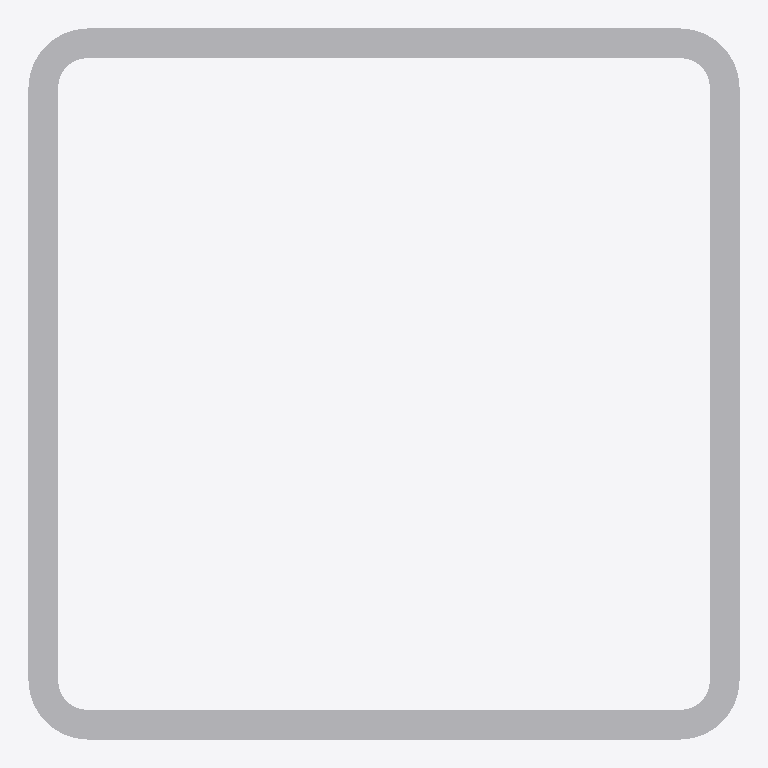
Plan cut of the same IFC building model at storey 'Level 1' (level 0.00 m, cut at 1.40 m), seen from above with north up, elements coloured by IFC class: 1 other element (light grey). Cut surfaces are drawn darker.
Extent 0.2 m × 0.2 m × 3.0 m (x, y, z). Storeys (1): Level 1 at 0.00 m. Elements (1): 1 IfcBuildingElementProxy.

HEADER;
FILE_DESCRIPTION(('ViewDefinition [CoordinationView_V2.0]'),'2;1');
FILE_NAME('Project Number','2020-07-04T12:06:22',(''),(''),'The EXPRESS Data Manager Version 5.02.0100.07 : ','20191031_1115(x64) - Exporter 20.1.0.1 - Alterna','');
FILE_SCHEMA(('IFC2X3'));
ENDSEC;
DATA;
#125=IFCPROJECT('3JjeZ62Cj0mxYXF3pRsvNp',#42,'Project Number',$,$,'Project Name','Project Status',(#117),#112);
#151=IFCSITE('3JjeZ62Cj0mxYXF3pRsvNn',#42,'Default',$,$,#148,$,$,.ELEMENT.,(42,21,30,344238),(-71,-3,-35,-194702),0.0,$,$);
#136=IFCBUILDING('3JjeZ62Cj0mxYXF3pRsvNo',#42,'',$,$,#33,$,'',.ELEMENT.,$,$,$);
#145=IFCBUILDINGSTOREY('3JjeZ62Cj0mxYXF3ma96jW',#42,'Level 1',$,'Level:Story Level',#143,$,'Level 1',.ELEMENT.,0.0);
#348=IFCBUILDINGELEMENTPROXY('3oJLFc5wLDwwuXHSMvnsZT',#42,'Generic Models 1:Generic Models 1:153233',$,'Generic Models 1:Generic Models 1',#347,#341,'153233',$);
ENDSEC;
